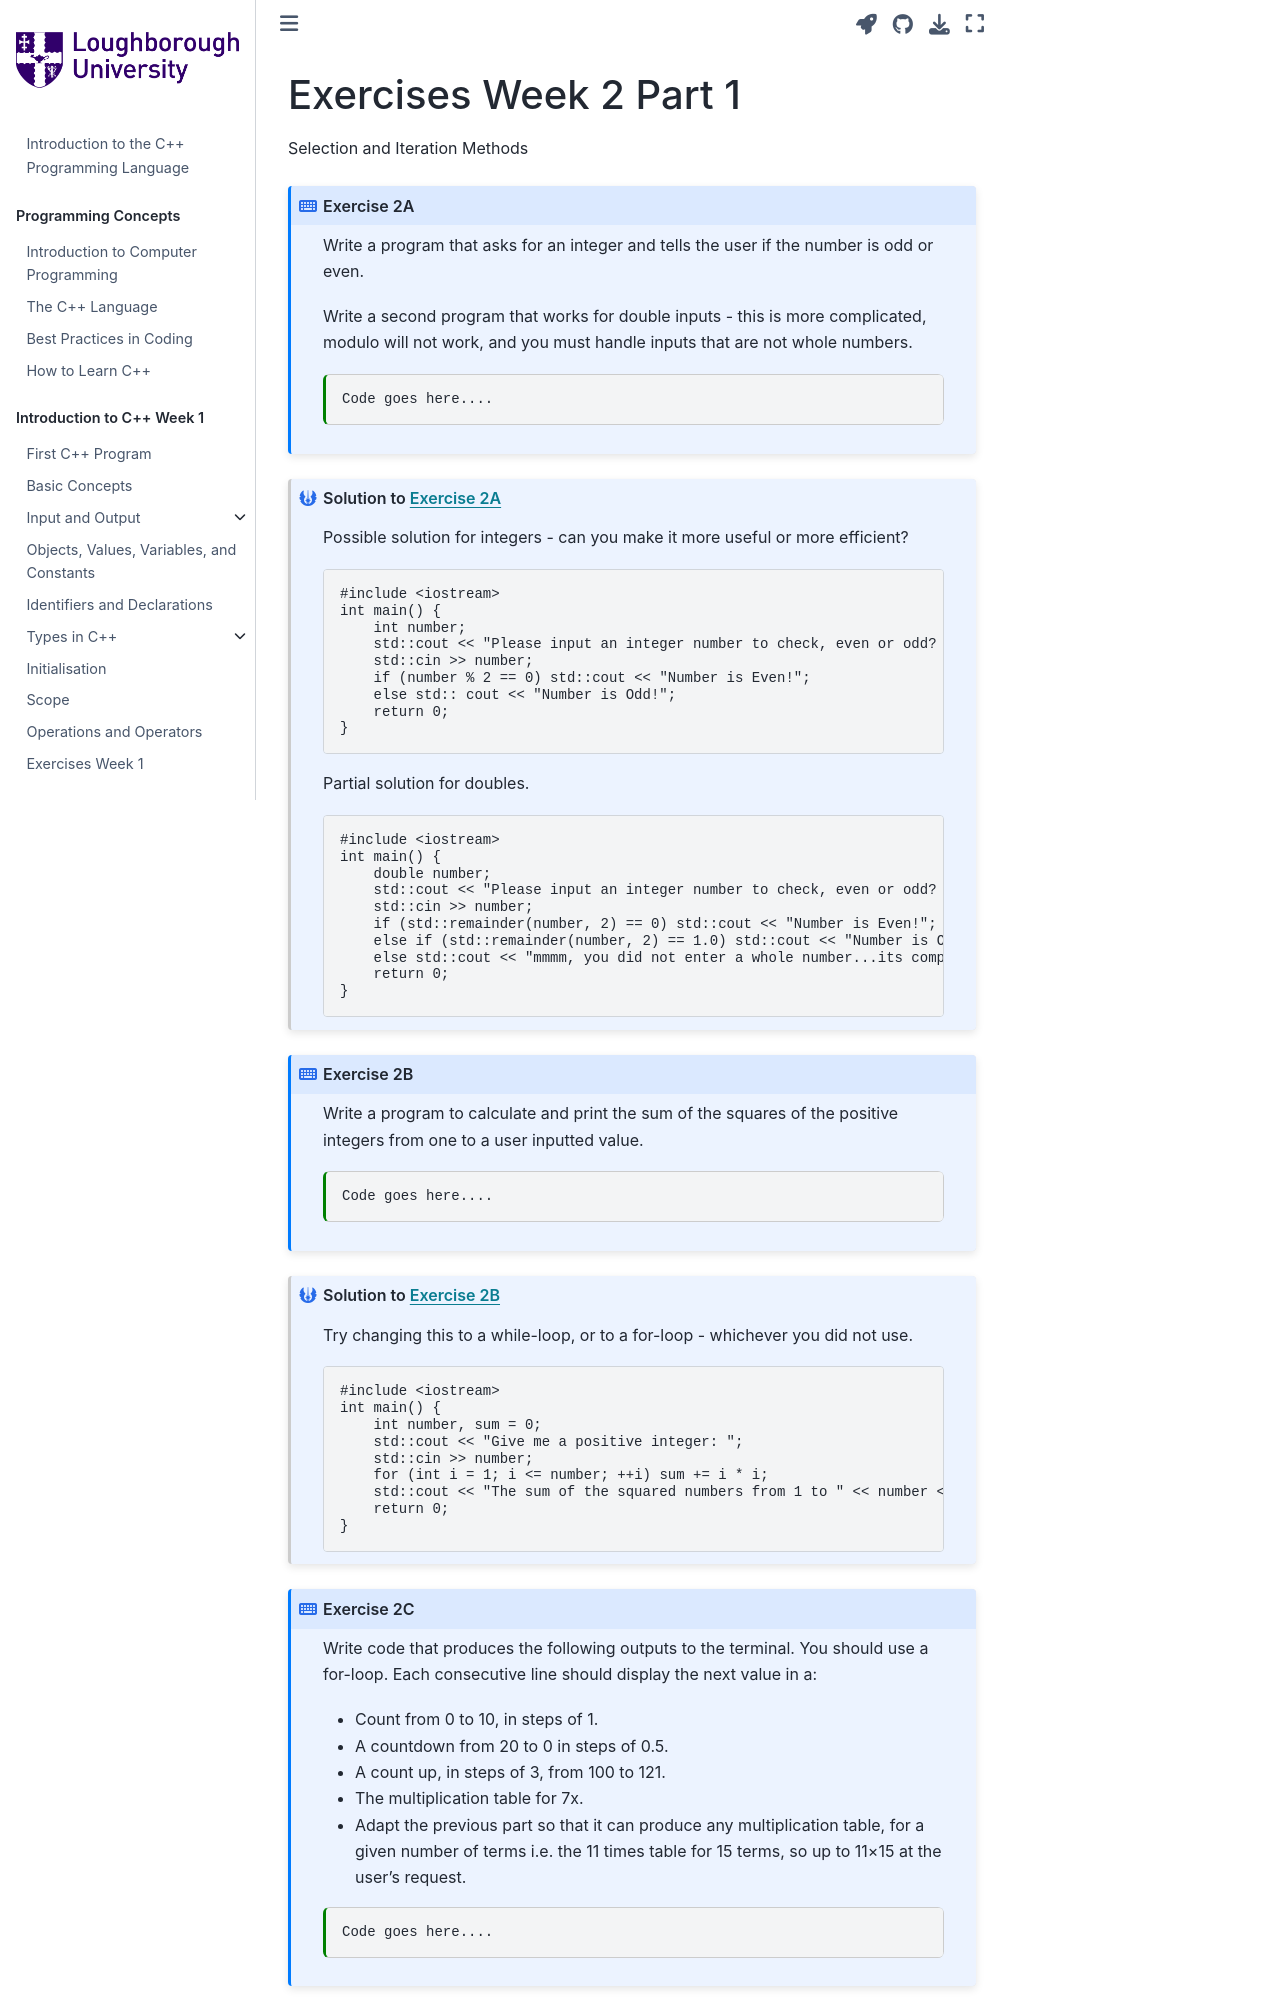

repository: PeterMarshall29/book1 · page: jupyternotebooks/exercise3.html · generator: jekyll

---
jupytext:
  formats: md:myst
  text_representation:
    extension: .md
    format_name: myst
kernelspec:
  display_name: C++ 20
  language: c++
  name: cpp20
---

# Exercises Week 2 Part 1

Selection and Iteration Methods

````{exercise-start} 2A
:label: exerciseex31
:class: dropdown
:nonumber:
````
Write a program that asks for an integer and tells the user if the number is odd or even.

Write a second program that works for double inputs - this is more complicated, modulo will not work, and you must handle inputs that are not whole numbers.
```{code-cell} c++
:tags: [remove-output, skip-execution]
Code goes here....
```
````{exercise-end}
````

````{solution-start} exerciseex31
:label: solutionex31
:class: dropdown
````
Possible solution for integers - can you make it more useful or more efficient?
```{code-block} c++
#include <iostream> 
int main() {
    int number;
    std::cout << "Please input an integer number to check, even or odd? \n";
    std::cin >> number;
    if (number % 2 == 0) std::cout << "Number is Even!";
    else std:: cout << "Number is Odd!";
    return 0;
}
```
Partial solution for doubles.
```{code-block} c++
#include <iostream> 
int main() {
    double number;
    std::cout << "Please input an integer number to check, even or odd? \n";
    std::cin >> number;
    if (std::remainder(number, 2) == 0) std::cout << "Number is Even!";
    else if (std::remainder(number, 2) == 1.0) std::cout << "Number is Odd!";
    else std::cout << "mmmm, you did not enter a whole number...its complicated!";
    return 0;
}
```
````{solution-end}
````

`````{exercise-start} 2B
:label: exercisex32
:class: dropdown
:nonumber:
`````
Write a program to calculate and print the sum of the squares of the positive integers from one to a user inputted value.
```{code-cell} c++
:tags: [remove-output, skip-execution]
Code goes here....
```
`````{exercise-end} 
`````

`````{solution-start} exercisex32
:label: solutionx32
:class: dropdown
`````
Try changing this to a while-loop, or to a for-loop - whichever you did not use.
```{code-block} c++
#include <iostream>
int main() {
    int number, sum = 0;
    std::cout << "Give me a positive integer: ";
    std::cin >> number;
    for (int i = 1; i <= number; ++i) sum += i * i;
    std::cout << "The sum of the squared numbers from 1 to " << number << " is " << sum << '\n';
    return 0;
}
```
`````{solution-end}
`````


````{exercise-start} 2C
:label: exerciseex33
:class: dropdown
:nonumber:
````
Write code that produces the following outputs to the terminal. You should use a for-loop. Each consecutive line should display the next value in a:
* Count from 0 to 10, in steps of 1.
* A countdown from 20 to 0 in steps of 0.5.
* A count up, in steps of 3, from 100 to 121.
* The multiplication table for 7x.
* Adapt the previous part so that it can produce any multiplication table, for a given number of terms i.e. the 11 times table for 15 terms, so up to 11×15 at the user’s request.

```{code-cell} c++
:tags: [remove-output, skip-execution]
Code goes here....
```
````{exercise-end}
````

````{solution-start} exerciseex33
:label: solutionex33
:class: dropdown
````
Solution not provided.....
```{code-block} c++

```
````{solution-end}
````

````{exercise-start} 2D
:label: exerciseex34
:class: dropdown
:nonumber:
````
Use a for-statement to evaluate the equation:
```{math}
S=\sum_{i=0}^\infty \frac{(-1)^{i+1}}{i^2}
```

Hint: You cannot actually use infinity...
```{code-cell} c++
:tags: [remove-output, skip-execution]
Code goes here....
```
````{exercise-end}
````

````{solution-start} exerciseex34
:label: solutionex34
:class: dropdown
````
Check this solution works.
